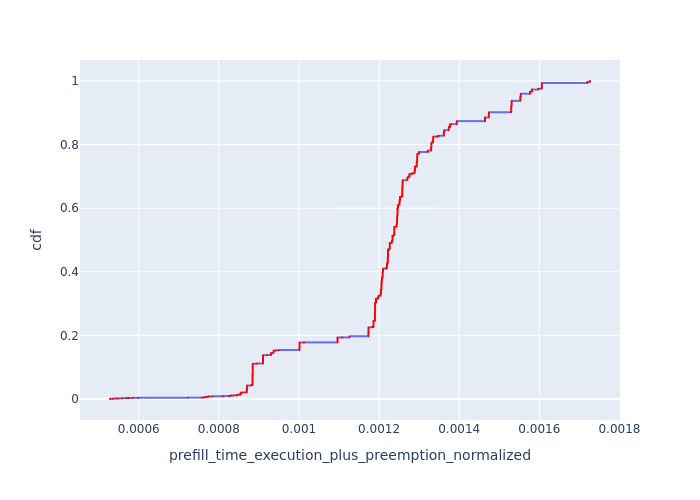

Source data for this figure (header and first rows):
, Request Id, prefill_time_execution_plus_preemption_n…, cdf
0, 1, 0.0005282, 7.291286912139993e-05
374, 0, 0.0005282, 0.0001458
380, 2, 0.0005282, 0.0002187
390, 3, 0.0005282, 0.0002917
1, 5, 0.0005291, 0.0003646
50, 4, 0.0005291, 0.0004375
52, 6, 0.0005291, 0.0005104
2, 9, 0.000535, 0.0005833
53, 8, 0.000535, 0.0006562
149, 7, 0.000535, 0.0007291
3, 11, 0.0005355, 0.000802
4, 12, 0.0005355, 0.000875
153, 10, 0.0005355, 0.0009479
5, 13, 0.0005367, 0.001021
157, 14, 0.0005367, 0.001094
160, 15, 0.0005367, 0.001167
163, 16, 0.0005426, 0.00124
167, 17, 0.0005426, 0.001312
172, 18, 0.0005426, 0.001385
6, 21, 0.0005429, 0.001458
176, 19, 0.0005429, 0.001531
437, 20, 0.0005429, 0.001604
10, 27, 0.000548, 0.001677
183, 25, 0.000548, 0.00175
445, 26, 0.000548, 0.001823
60, 28, 0.0005482, 0.001896
192, 29, 0.0005482, 0.001969
197, 30, 0.0005482, 0.002042
11, 33, 0.000558, 0.002114
64, 35, 0.000558, 0.002187
203, 31, 0.000558, 0.00226
208, 32, 0.000558, 0.002333
214, 34, 0.000558, 0.002406
218, 36, 0.000558, 0.002479
67, 37, 0.000558, 0.002552
68, 38, 0.000558, 0.002625
482, 39, 0.000558, 0.002698
12, 40, 0.000568, 0.002771
13, 42, 0.000568, 0.002844
228, 41, 0.000568, 0.002917
238, 44, 0.0005732, 0.002989
493, 43, 0.0005732, 0.003062
506, 45, 0.0005732, 0.003135
248, 46, 0.0005753, 0.003208
255, 48, 0.0005753, 0.003281
515, 47, 0.0005753, 0.003354
7, 22, 0.0005843, 0.003427
8, 23, 0.0005843, 0.0035
9, 24, 0.0005843, 0.003573
14, 51, 0.0005977, 0.003646
259, 49, 0.0005977, 0.003719
262, 50, 0.0005977, 0.003791
15, 52, 0.0005989, 0.003864
267, 53, 0.0005989, 0.003937
272, 54, 0.0005989, 0.00401
77, 61, 0.0007222, 0.004083
80, 63, 0.0007222, 0.004156
304, 62, 0.0007222, 0.004229
40, 119, 0.0007583, 0.004302
41, 120, 0.0007583, 0.004375
... 13,655 more rows
